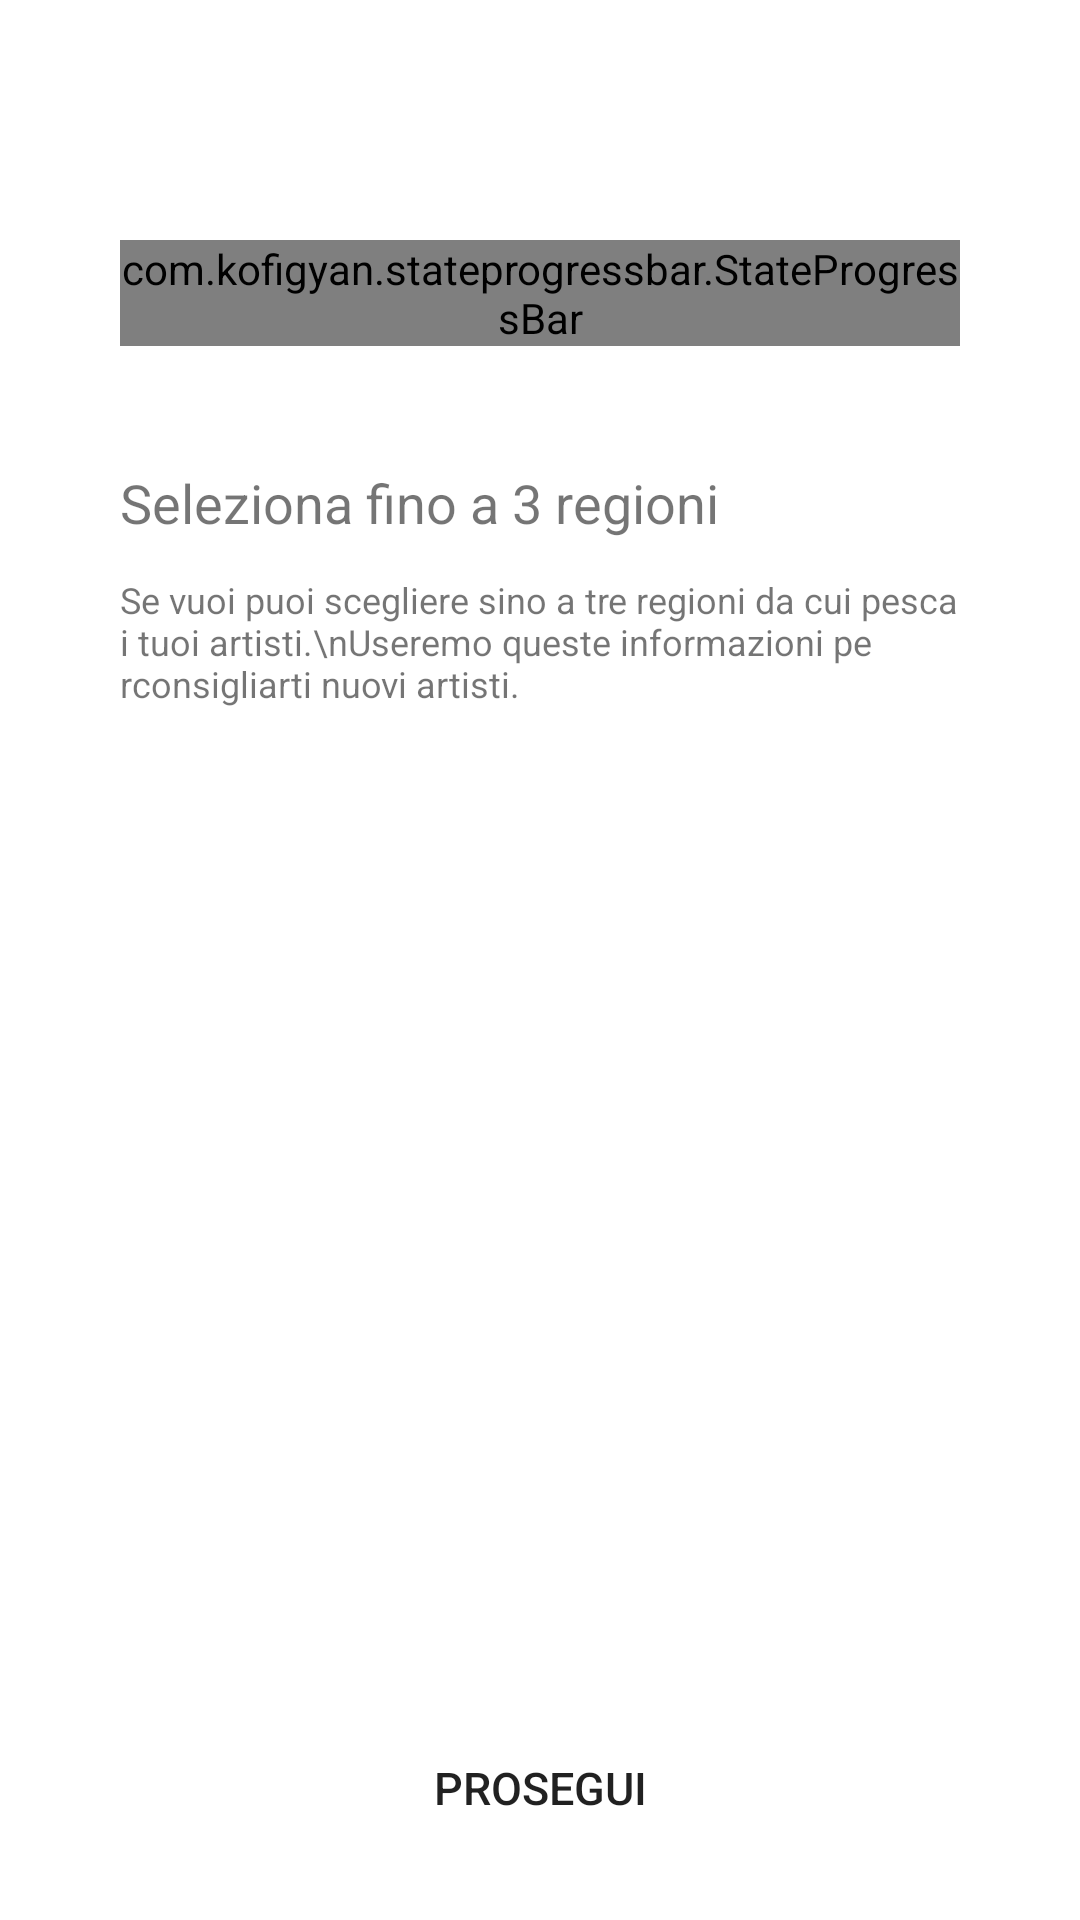

Layout XML and referenced resources for this Android screen:
<!-- AndroidManifest.xml: application theme Theme.Progetto -->
<!-- res/layout/activity_fourth_step_registration.xml -->
<?xml version="1.0" encoding="utf-8"?>
<RelativeLayout
    xmlns:android="http://schemas.android.com/apk/res/android"
    xmlns:app="http://schemas.android.com/apk/res-auto"
    xmlns:tools="http://schemas.android.com/tools"
    android:layout_width="match_parent"
    android:layout_height="match_parent"
    tools:context=".FourthStepRegistration">

    <androidx.appcompat.widget.Toolbar
        android:id="@+id/toolbar"
        android:layout_width="match_parent"
        android:layout_height="?attr/actionBarSize"
        app:title=" "
        android:elevation="4dp"
        android:theme="@style/ThemeOverlay.AppCompat.ActionBar"
        app:popupTheme="@style/ThemeOverlay.AppCompat.Light"/>

    <LinearLayout
        android:layout_width="match_parent"
        android:layout_height="match_parent"
        android:orientation="vertical"
        android:padding="40dp">

        <Space
            android:layout_width="match_parent"
            android:layout_height="40dp" />

        <com.kofigyan.stateprogressbar.StateProgressBar
            android:layout_width="wrap_content"
            android:layout_height="wrap_content"
            app:spb_currentStateNumber="four"
            app:spb_stateBackgroundColor="#BDBDBD"
            app:spb_stateForegroundColor="@color/azzurrinoboh"
            app:spb_maxStateNumber="five"/>

        <Space
            android:layout_width="match_parent"
            android:layout_height="40dp" />

        <TextView
            android:layout_width="300dp"
            android:layout_height="wrap_content"
            android:text="Seleziona fino a 3 regioni"
            android:textSize="18sp" />

        <Space
            android:layout_width="wrap_content"
            android:layout_height="12dp" />

        <TextView
            android:layout_width="300dp"
            android:layout_height="wrap_content"

            android:text="Se vuoi puoi scegliere sino a tre regioni da cui pescare i tuoi artisti.\nUseremo queste informazioni pe rconsigliarti nuovi artisti."
            android:textSize="12sp" />

        <Space
            android:layout_width="wrap_content"
            android:layout_height="24dp" />

        <ScrollView
            android:layout_width="match_parent"
            android:layout_height="400dp">

            <com.google.android.material.chip.ChipGroup
                android:id="@+id/regions_chip_group"
                android:layout_width="match_parent"
                android:layout_height="wrap_content"
                app:layoutManager="com.google.android.flexbox.FlexboxLayoutManager">

            </com.google.android.material.chip.ChipGroup>

        </ScrollView>

    </LinearLayout>

    <Button
        android:layout_width="match_parent"
        android:layout_height="wrap_content"
        android:text="Prosegui"
        android:textSize="15sp"
        android:layout_marginStart="40dp"
        android:layout_marginEnd="40dp"
        android:layout_marginBottom="20dp"
        android:background="@drawable/button"
        android:layout_alignParentBottom="true"
        android:id="@+id/continue_button"
        />

</RelativeLayout>
<!-- resources referenced by this layout -->
<resources>
  <color name="azzurrinoboh">#2196F3</color>
  <style name="Theme.Progetto" parent="Theme.MaterialComponents.DayNight.NoActionBar">
          
          <item name="colorPrimary">@color/black</item>
          <item name="colorPrimaryVariant">@color/black</item>
          <item name="colorOnPrimary">@color/white</item>
          
          <item name="colorSecondary">@color/white</item>
          <item name="colorSecondaryVariant">@color/white</item>
          <item name="colorOnSecondary">@color/black</item>
          
          <item name="android:statusBarColor" tools:targetApi="l">#FFFFFF</item>
          
      </style>
  <color name="black">#FF000000</color>
  <color name="white">#FFFFFFFF</color>
</resources>
